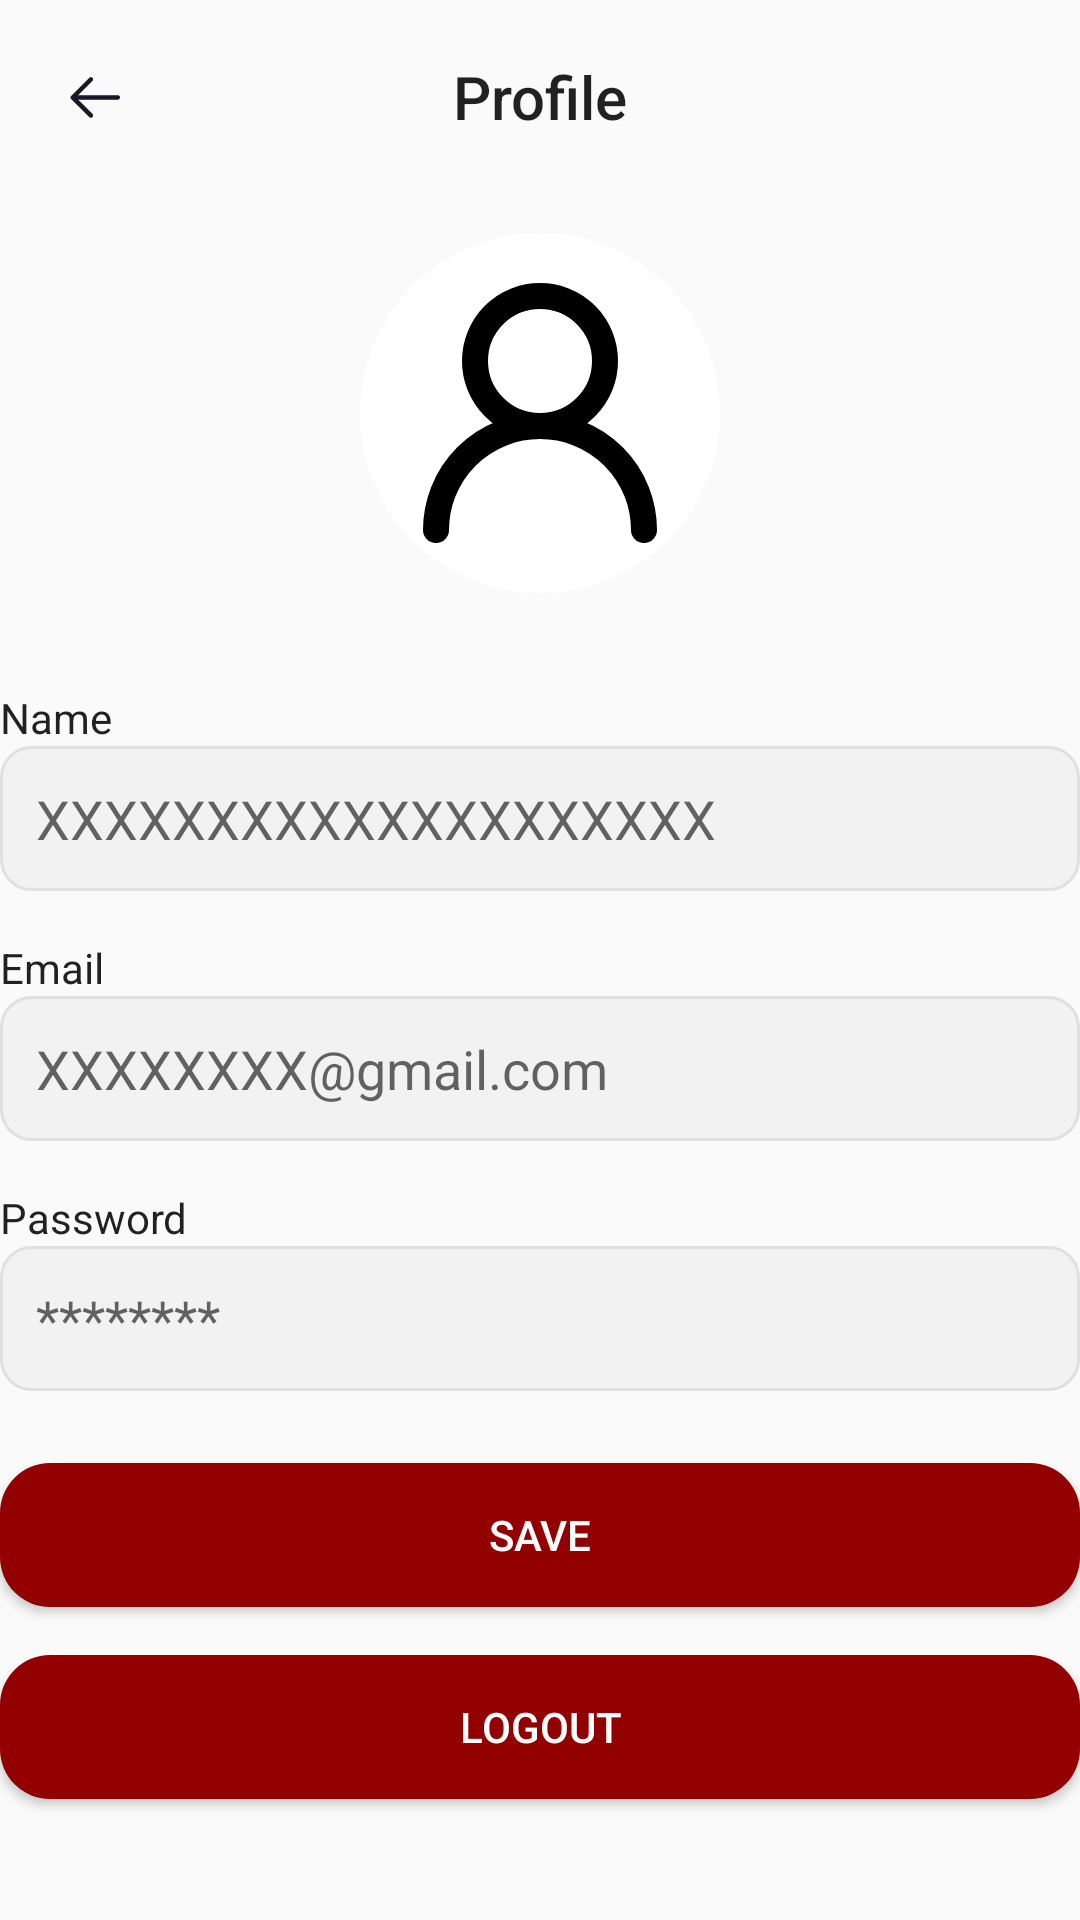

This screen was rendered from an Android layout file. Write that file and the resources it references.
<!-- AndroidManifest.xml: application theme Theme.AAA -->
<!-- res/layout/activity_tenants_account.xml -->
<?xml version="1.0" encoding="utf-8"?>
<androidx.constraintlayout.widget.ConstraintLayout xmlns:android="http://schemas.android.com/apk/res/android"
    xmlns:app="http://schemas.android.com/apk/res-auto"
    xmlns:tools="http://schemas.android.com/tools"
    android:id="@+id/main"
    android:layout_width="match_parent"
    android:layout_height="match_parent"
    android:layout_margin="20dp"
    tools:context=".TenantsAccount">
    <ImageButton
        android:id="@+id/backButton"
        android:layout_width="wrap_content"
        android:layout_height="wrap_content"
        android:background="?attr/selectableItemBackgroundBorderless"
        android:minWidth="48dp"
        android:minHeight="48dp"
        android:padding="8dp"
        android:src="@drawable/arrow_back"
        app:layout_constraintStart_toStartOf="parent"
        app:layout_constraintTop_toTopOf="parent"
        tools:ignore="HardcodedText" />

    <TextView
        android:id="@+id/profileTitle"
        android:layout_width="wrap_content"
        android:layout_height="wrap_content"
        android:text="Profile"
        android:textAppearance="@style/TextAppearance.AppCompat.Title"
        app:layout_constraintBottom_toBottomOf="@+id/backButton"
        app:layout_constraintEnd_toEndOf="parent"
        app:layout_constraintStart_toStartOf="parent"
        app:layout_constraintTop_toTopOf="@+id/backButton" />

    <ImageButton
        android:id="@+id/editButton"
        android:layout_width="wrap_content"
        android:layout_height="wrap_content"
        android:background="?attr/selectableItemBackgroundBorderless"
        android:minWidth="48dp"
        android:minHeight="48dp"
        android:padding="8dp"
        android:src="@drawable/pencil"
        app:layout_constraintEnd_toEndOf="parent"
        app:layout_constraintTop_toTopOf="parent"
        tools:ignore="HardcodedText"
        android:onClick="onEditButtonClicked"/>

    
    <FrameLayout
        android:id="@+id/profileImageContainer"
        android:layout_width="wrap_content"
        android:layout_height="wrap_content"
        app:layout_constraintEnd_toEndOf="parent"
        app:layout_constraintStart_toStartOf="parent"
        app:layout_constraintTop_toBottomOf="@+id/profileTitle"
        android:layout_marginTop="32dp">

        <ImageView
            android:id="@+id/profileImage"
            android:layout_width="120dp"
            android:layout_height="120dp"
            android:src="@drawable/account"
            android:background="@drawable/circle_background"
            android:padding="8dp"
            tools:ignore="HardcodedText" />

    </FrameLayout>

    
    <TextView
        android:id="@+id/nameLabel"
        android:layout_width="wrap_content"
        android:layout_height="wrap_content"
        android:layout_marginTop="32dp"
        android:text="Name"
        android:textAppearance="@style/TextAppearance.AppCompat.Body1"
        app:layout_constraintStart_toStartOf="parent"
        app:layout_constraintTop_toBottomOf="@+id/profileImageContainer" />

    <EditText
        android:id="@+id/nameEditText"
        android:layout_width="0dp"
        android:layout_height="wrap_content"
        android:hint="XXXXXXXXXXXXXXXXXXXX"
        android:inputType="textPersonName"
        android:background="@drawable/rounded_edittext"
        android:padding="12dp"
        android:enabled="false"
        app:layout_constraintEnd_toEndOf="parent"
        app:layout_constraintStart_toStartOf="parent"
        app:layout_constraintTop_toBottomOf="@+id/nameLabel" />

    
    <TextView
        android:id="@+id/emailLabel"
        android:layout_width="wrap_content"
        android:layout_height="wrap_content"
        android:layout_marginTop="16dp"
        android:text="Email"
        android:textAppearance="@style/TextAppearance.AppCompat.Body1"
        app:layout_constraintStart_toStartOf="parent"
        app:layout_constraintTop_toBottomOf="@+id/nameEditText" />

    <EditText
        android:id="@+id/emailEditText"
        android:layout_width="match_parent"
        android:layout_height="wrap_content"
        android:background="@drawable/rounded_edittext"
        android:enabled="false"
        android:hint="XXXXXXXX@gmail.com"
        android:inputType="textEmailAddress"
        android:padding="12dp"
        app:layout_constraintEnd_toEndOf="parent"
        app:layout_constraintStart_toStartOf="parent"
        app:layout_constraintTop_toBottomOf="@+id/emailLabel" />

    
    <TextView
        android:id="@+id/passwordLabel"
        android:layout_width="wrap_content"
        android:layout_height="wrap_content"
        android:layout_marginTop="16dp"
        android:text="Password"
        android:textAppearance="@style/TextAppearance.AppCompat.Body1"
        app:layout_constraintStart_toStartOf="parent"
        app:layout_constraintTop_toBottomOf="@+id/emailEditText" />

    <EditText
        android:id="@+id/passwordEditText"
        android:layout_width="match_parent"
        android:layout_height="wrap_content"
        android:background="@drawable/rounded_edittext"
        android:enabled="false"
        android:hint="********"
        android:inputType="textPassword"
        android:padding="12dp"
        app:layout_constraintEnd_toEndOf="parent"
        app:layout_constraintStart_toStartOf="parent"
        app:layout_constraintTop_toBottomOf="@+id/passwordLabel" />

    <Button
        android:id="@+id/profile_save"
        android:layout_width="match_parent"
        android:layout_height="wrap_content"
        android:layout_marginTop="24dp"
        android:text="Save"
        android:textColor="@color/white"
        android:background="@drawable/button_layout"
        app:layout_constraintEnd_toEndOf="@+id/passwordEditText"
        app:layout_constraintStart_toStartOf="@+id/passwordEditText"
        app:layout_constraintTop_toBottomOf="@+id/passwordEditText" />

    <Button
        android:id="@+id/btnLogout"
        android:layout_width="match_parent"
        android:layout_height="wrap_content"
        android:text="Logout"
        android:textColor="@color/white"
        android:background="@drawable/button_layout"
        android:layout_marginTop="16dp"
        app:layout_constraintStart_toStartOf="parent"
        app:layout_constraintEnd_toEndOf="parent"
        app:layout_constraintTop_toBottomOf="@+id/profile_save" />
</androidx.constraintlayout.widget.ConstraintLayout>
<!-- resources referenced by this layout -->
<resources>
  <color name="white">#FFFFFFFF</color>
  <!-- drawable account (drawable) -->
  <vector xmlns:android="http://schemas.android.com/apk/res/android"
      android:width="24dp"
      android:height="24dp"
      android:viewportWidth="24"
      android:viewportHeight="24">
    <path
        android:pathData="M12,8m-5,0a5,5 0,1 1,10 0a5,5 0,1 1,-10 0"
        android:strokeLineJoin="round"
        android:strokeWidth="2"
        android:fillColor="#00000000"
        android:strokeColor="@color/black"
        android:strokeLineCap="round"/>
    <path
        android:pathData="M20,21a8,8 0,0 0,-16 0"
        android:strokeLineJoin="round"
        android:strokeWidth="2"
        android:fillColor="#00000000"
        android:strokeColor="@color/black"
        android:strokeLineCap="round"/>
  </vector>
  <!-- drawable arrow_back (drawable) -->
  <vector xmlns:android="http://schemas.android.com/apk/res/android"
      android:width="48dp"
      android:height="48dp"
      android:viewportWidth="48"
      android:viewportHeight="48">
    <path
        android:pathData="M24,24m-24,0a24,24 0,1 1,48 0a24,24 0,1 1,-48 0"
        android:strokeAlpha="0.08"
        android:fillColor="#FEFEFE"
        android:fillAlpha="0.08"/>
    <path
        android:pathData="M32,24.485C32,24.864 31.718,25.178 31.352,25.228L31.25,25.235L18.066,25.234L22.829,29.978C23.122,30.27 23.124,30.745 22.831,31.038C22.566,31.305 22.149,31.33 21.855,31.113L21.771,31.041L15.721,25.017C15.682,24.978 15.648,24.936 15.62,24.892C15.612,24.879 15.604,24.866 15.596,24.852C15.589,24.84 15.582,24.828 15.576,24.815C15.568,24.797 15.559,24.778 15.552,24.759C15.546,24.744 15.541,24.73 15.536,24.716C15.53,24.698 15.525,24.679 15.52,24.659C15.517,24.646 15.514,24.633 15.512,24.62C15.509,24.6 15.506,24.58 15.504,24.56C15.502,24.544 15.501,24.529 15.5,24.514C15.5,24.504 15.5,24.495 15.5,24.485L15.5,24.456C15.501,24.441 15.502,24.426 15.503,24.412L15.5,24.485C15.5,24.437 15.504,24.391 15.513,24.346C15.515,24.336 15.517,24.324 15.52,24.313C15.525,24.291 15.531,24.269 15.538,24.248C15.542,24.237 15.546,24.226 15.55,24.215C15.559,24.192 15.568,24.171 15.579,24.15C15.584,24.14 15.589,24.129 15.595,24.119C15.604,24.103 15.614,24.087 15.624,24.071C15.631,24.06 15.639,24.049 15.648,24.038L15.654,24.029C15.674,24.003 15.696,23.978 15.72,23.954L15.721,23.954L21.771,17.929C22.064,17.636 22.539,17.637 22.831,17.931C23.097,18.198 23.12,18.614 22.902,18.908L22.829,18.992L18.068,23.734L31.25,23.735C31.664,23.735 32,24.07 32,24.485Z"
        android:fillColor="#171725"/>
  </vector>
  <!-- drawable button_layout (drawable) -->
  <?xml version="1.0" encoding="utf-8"?>
  <shape xmlns:android="http://schemas.android.com/apk/res/android">
      <solid android:color="@color/maroon"/>
      <corners android:radius="50px"/>
  </shape>
  <!-- drawable circle_background (drawable) -->
  <shape xmlns:android="http://schemas.android.com/apk/res/android"
      android:shape="oval">
      <solid android:color="#FFFFFF" />  
      <size
          android:width="36dp"
          android:height="36dp" /> 
  </shape>
  <!-- drawable rounded_edittext (drawable) -->
  <shape xmlns:android="http://schemas.android.com/apk/res/android"
      android:shape="rectangle">
      <solid android:color="#F2F2F2" />  
      <corners android:radius="10dp" /> 
      <stroke android:width="1dp" android:color="#E0E0E0" /> 
  </shape>
  <style name="Theme.AAA" parent="Base.Theme.AAA" />
  <color name="black">#FF000000</color>
  <color name="maroon">#920000</color>
  <style name="Base.Theme.AAA" parent="Theme.AppCompat.DayNight.NoActionBar">
          
          
      </style>
</resources>
